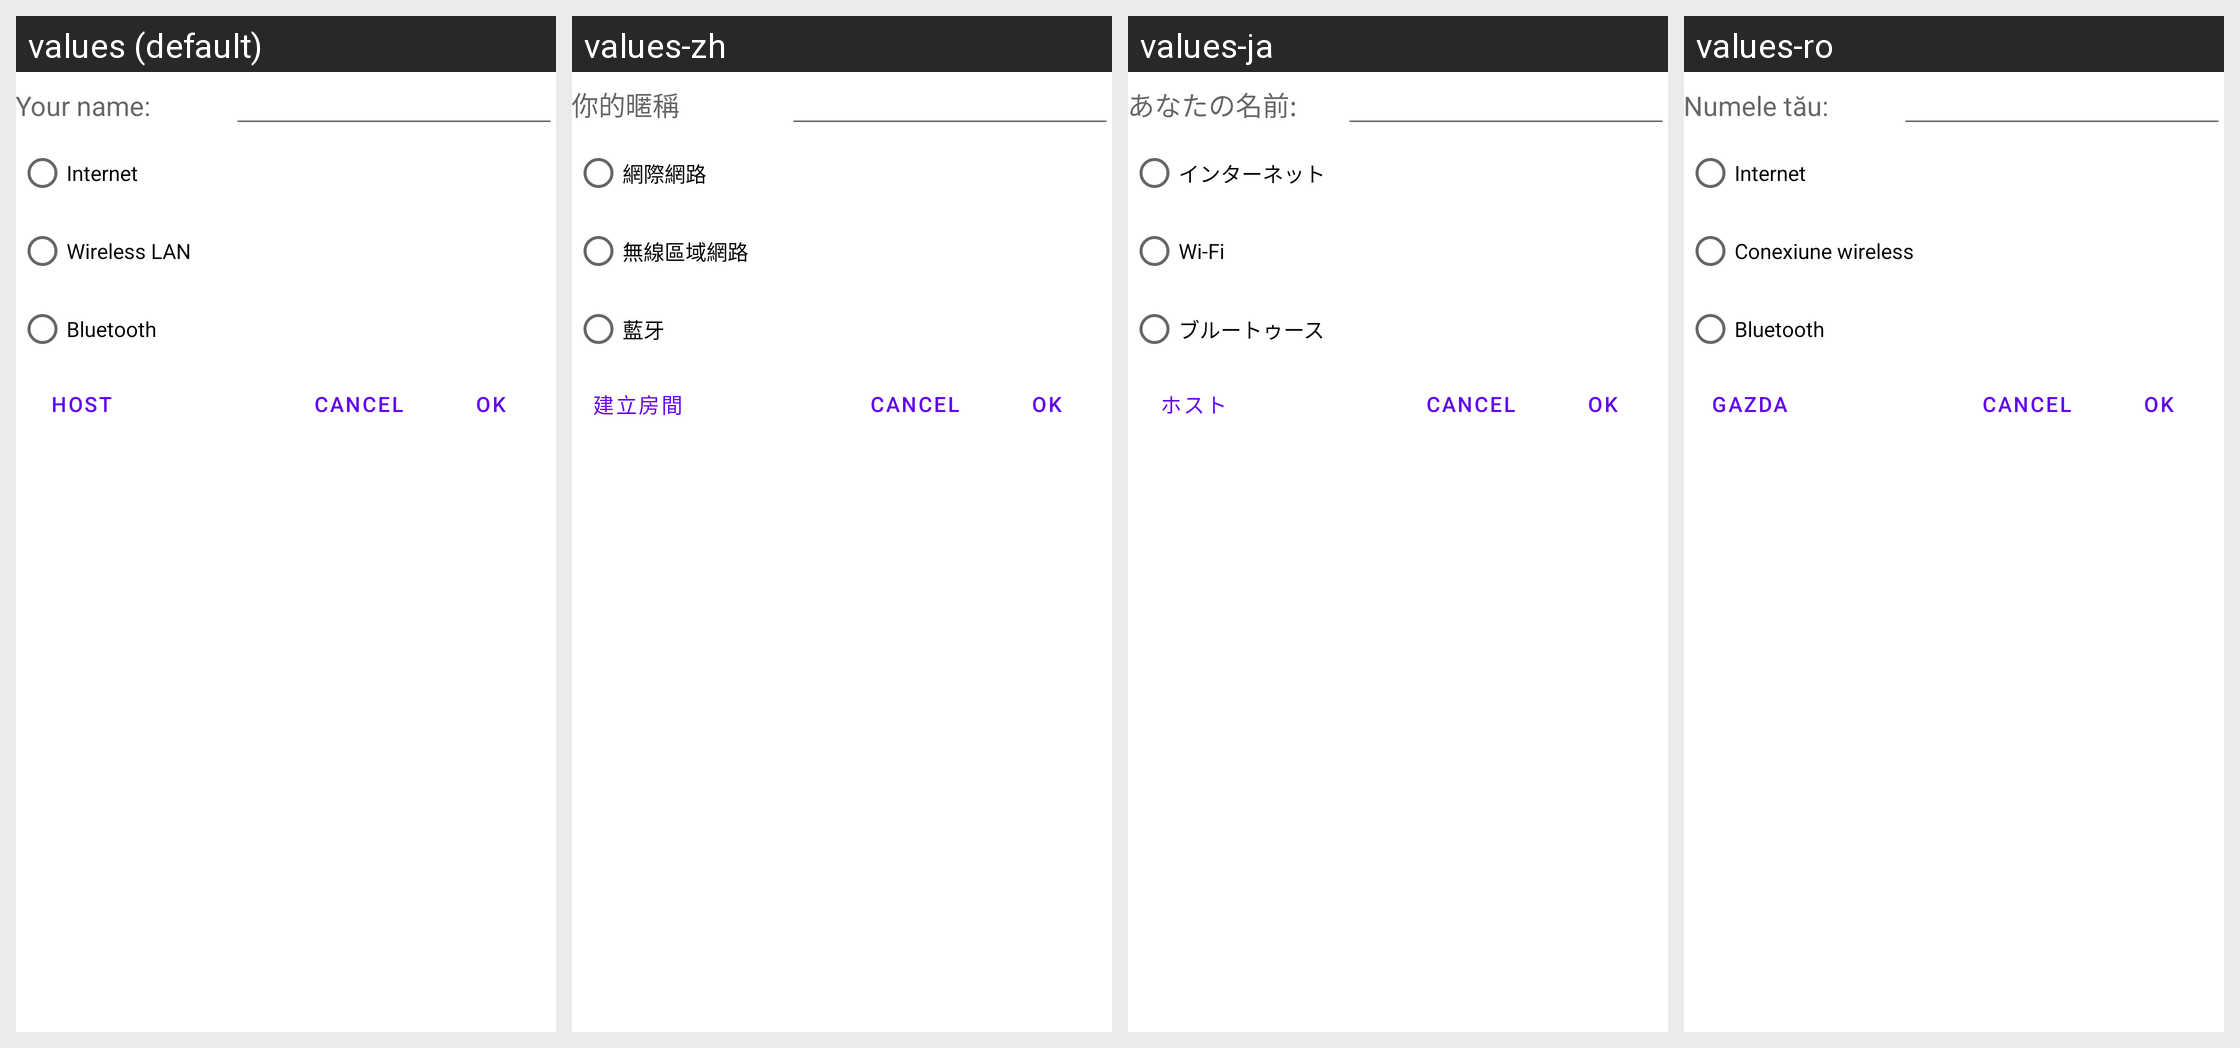

Locale-by-locale string values for the Android screen shown in this grid:
Android screen res/layout/multiplayer_fragment.xml rendered under 4 locales, left to right: values (default), values-zh, values-ja, values-ro. Device: Nexus 5 (rendered at 1080×1920; each locale shown at half size, 540×960, under a caption strip naming it); theme Theme.MaterialComponents.DayNight.NoActionBar.
Other locales in the repository, not shown: values-de, values-es, values-fr, values-pt, values-pt-rBR, values-ru, values-zh-rCN, values-zh-rHK, values-zh-rTW.
Strings drawn on this screen, with the default value and each locale's value (text and hints the layout hard-codes, and strings that could not be matched under every locale, appear in the picture but are not listed):

join_player_name
  values: Your name:
  values-zh: 你的暱稱
  values-ja: あなたの名前:
  values-ro: Numele tău:

internet
  values: Internet
  values-zh: 網際網路
  values-ja: インターネット
  values-ro: Internet

wireless_lan
  values: Wireless LAN
  values-zh: 無線區域網路
  values-ja: Wi-Fi
  values-ro: Conexiune wireless

bluetooth
  values: Bluetooth
  values-zh: 藍牙
  values-ja: ブルートゥース
  values-ro: Bluetooth

host_game
  values: Host
  values-zh: 建立房間
  values-ja: ホスト
  values-ro: Gazda
